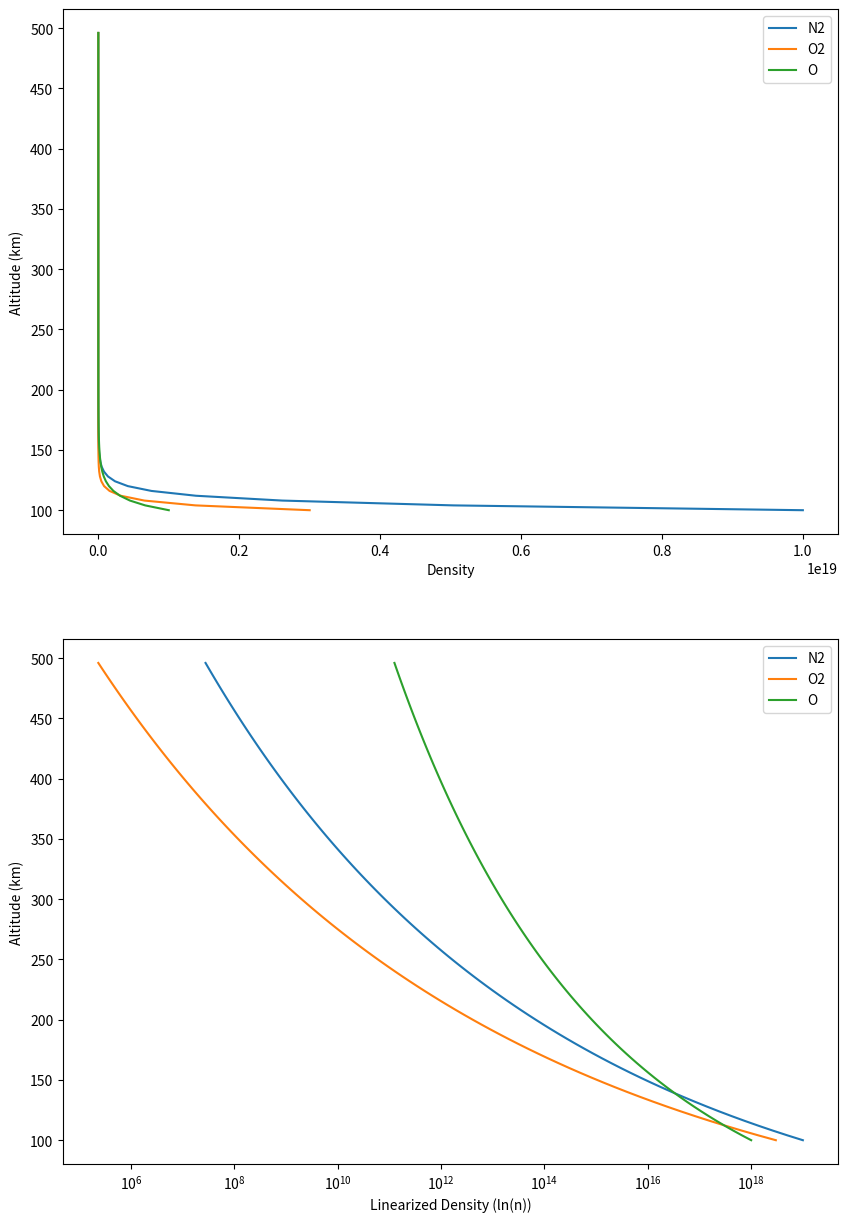

This chart was generated by the following Python code:
# -*- coding: utf-8 -*-
"""
Created on Mon Jul 31 15:20:54 2023

@author: emide
"""

__author__ = 'Emily DeBoer'
__email__ = 'edeboer@ucsd.edu'

import numpy as np
import matplotlib.pyplot as plt


def density_array(m_AMU = 28, n0 = 1e19,  nPts = 100):
    # constants
    m = np.ones(nPts)*m_AMU*1.67e-27 # kg
    k = np.ones(nPts)*1.38e-23

    # altitude array
    alt0 = 100 # km
    altN = 500 # km
    alt_array = np.arange(alt0, altN, (altN-alt0)/nPts) # km
    dz = (alt_array[1:] - alt_array[:-1])*1000
    dz = np.append(dz, dz[-1]) # m

    # radius and gravity array
    R = 6370 # km
    R_array = np.ones(nPts)*R # km
    g_array = 3.99e14/((R_array + alt_array)*1000)**2

    # temperature array
    T0 = 200
    TN = 1000
    T_array = np.arange(T0, TN, (TN - T0)/nPts)
    
    # H array
    H_array = k*T_array/(m*g_array)
    print('h array ', H_array)
                 
    # density array
    n_array = np.zeros(nPts)
    n_array[0] = n0
    
    for pt in range(1, nPts):
        n_array[pt] = T_array[pt-1]/T_array[pt]*n_array[pt-1]*np.exp(-dz[pt]/H_array[pt-1])
    
    print(n_array)
    
    return n_array, alt_array


N2_array, alt_array = density_array()
O2_array, alt_array = density_array(32, 0.3e19)
O_array, alt_array = density_array(16, 1e18)
fig = plt.figure(figsize = (10,15))
ax1 = fig.add_subplot(211)
ax2 = fig.add_subplot(212)

ax1.plot(N2_array, alt_array, label = 'N2')
ax1.plot(O2_array, alt_array, label = 'O2')
ax1.plot(O_array, alt_array, label = 'O')
ax1.set_xlabel('Density')
ax1.set_ylabel('Altitude (km)')
ax1.legend()

ax2.plot(N2_array, alt_array, label = 'N2')
ax2.plot(O2_array, alt_array, label = 'O2')
ax2.plot(O_array, alt_array, label = 'O')
ax2.set_xscale("log")
ax2.legend()

ax2.set_xlabel('Linearized Density (ln(n))')
ax2.set_ylabel('Altitude (km)')